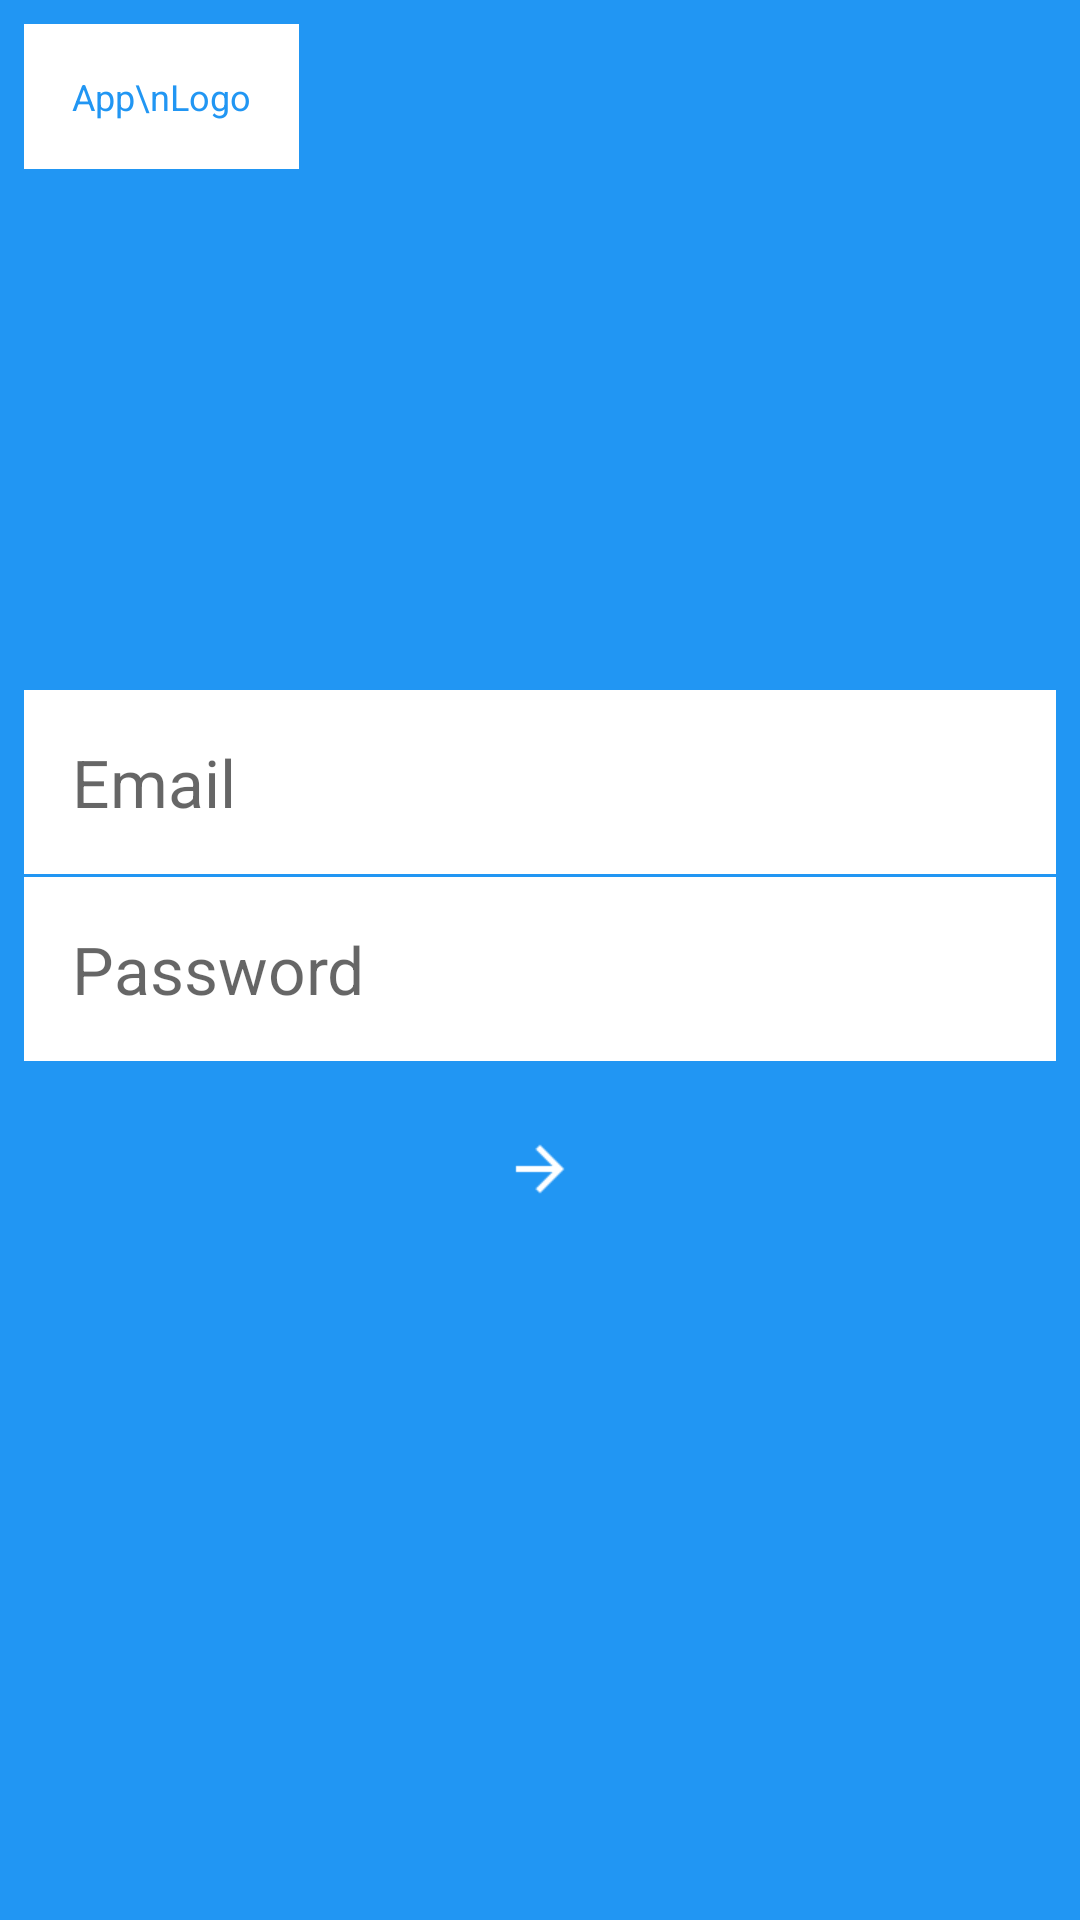

Android layout source for this screen:
<!-- AndroidManifest.xml: application theme AppTheme -->
<!-- res/layout/activity_login.xml -->
<RelativeLayout xmlns:android="http://schemas.android.com/apk/res/android"
    xmlns:tools="http://schemas.android.com/tools" android:layout_width="match_parent"
    android:layout_height="match_parent" 
    android:padding="8dp"
    android:background="@color/primaryColor"
    tools:context="com.webmyne.myclassroom.LoginActivity">

    <TextView
        android:layout_gravity="left|center_vertical"
        android:padding="16dp"
        android:background="#fff"
        android:gravity="center"
        android:text="App\nLogo"
        android:layout_width="wrap_content"
        android:layout_height="wrap_content"
        android:textColor="@color/primaryColor"
        android:textSize="12sp" />


    <LinearLayout
        android:layout_centerInParent="true"
        android:layout_width="match_parent"
        android:layout_height="wrap_content"
        android:orientation="vertical">

        <EditText
            android:background="#fff"
            android:layout_width="match_parent"
            android:layout_height="wrap_content"
            android:hint="Email"
            android:textSize="22sp"
            android:gravity="left"
            android:textColor="#494949"
            android:padding="16dp" />

        <EditText
            android:layout_marginTop="1dp"
            android:background="#fff"
            android:layout_width="match_parent"
            android:layout_height="wrap_content"
            android:hint="Password"
            android:textSize="22sp"
            android:gravity="left"
            android:textColor="#494949"
            android:padding="16dp" />


        <ImageView
            android:id="@+id/imgNext"
            android:layout_marginTop="16dp"
            android:layout_gravity="center_horizontal"
            android:contentDescription="@string/app_name"
            android:layout_width="wrap_content"
            android:layout_height="wrap_content"
            android:tint="#fff"
            android:src="@drawable/ic_navigation_arrow_forward"
            android:scaleType="centerInside" />


    </LinearLayout>



</RelativeLayout>
<!-- resources referenced by this layout -->
<resources>
  <color name="primaryColor">#2196F3</color>
  <!-- drawable ic_navigation_arrow_forward: png bitmap (drawable-hdpi, 438 bytes) -->
  <string name="app_name">MyClassRoom</string>
  <style name="AppTheme" parent="AppTheme.Base">
  
      </style>
  <style name="AppTheme.Base" parent="Theme.AppCompat.Light.NoActionBar">
          
          <item name="colorPrimary">@color/primaryColor</item>
          <item name="colorPrimaryDark">@color/primaryColorDark</item>
          <item name="colorAccent">#d1d1d1</item>
          <item name="drawerArrowStyle">@style/DrawerArrowStyle</item>
          <item name="android:textColorPrimary">@android:color/white</item>
          
      </style>
  <color name="primaryColorDark">#0D47A1</color>
  <style name="DrawerArrowStyle" parent="Widget.AppCompat.DrawerArrowToggle">
          <item name="spinBars">true</item>
          <item name="color">@android:color/white</item>
      </style>
</resources>
